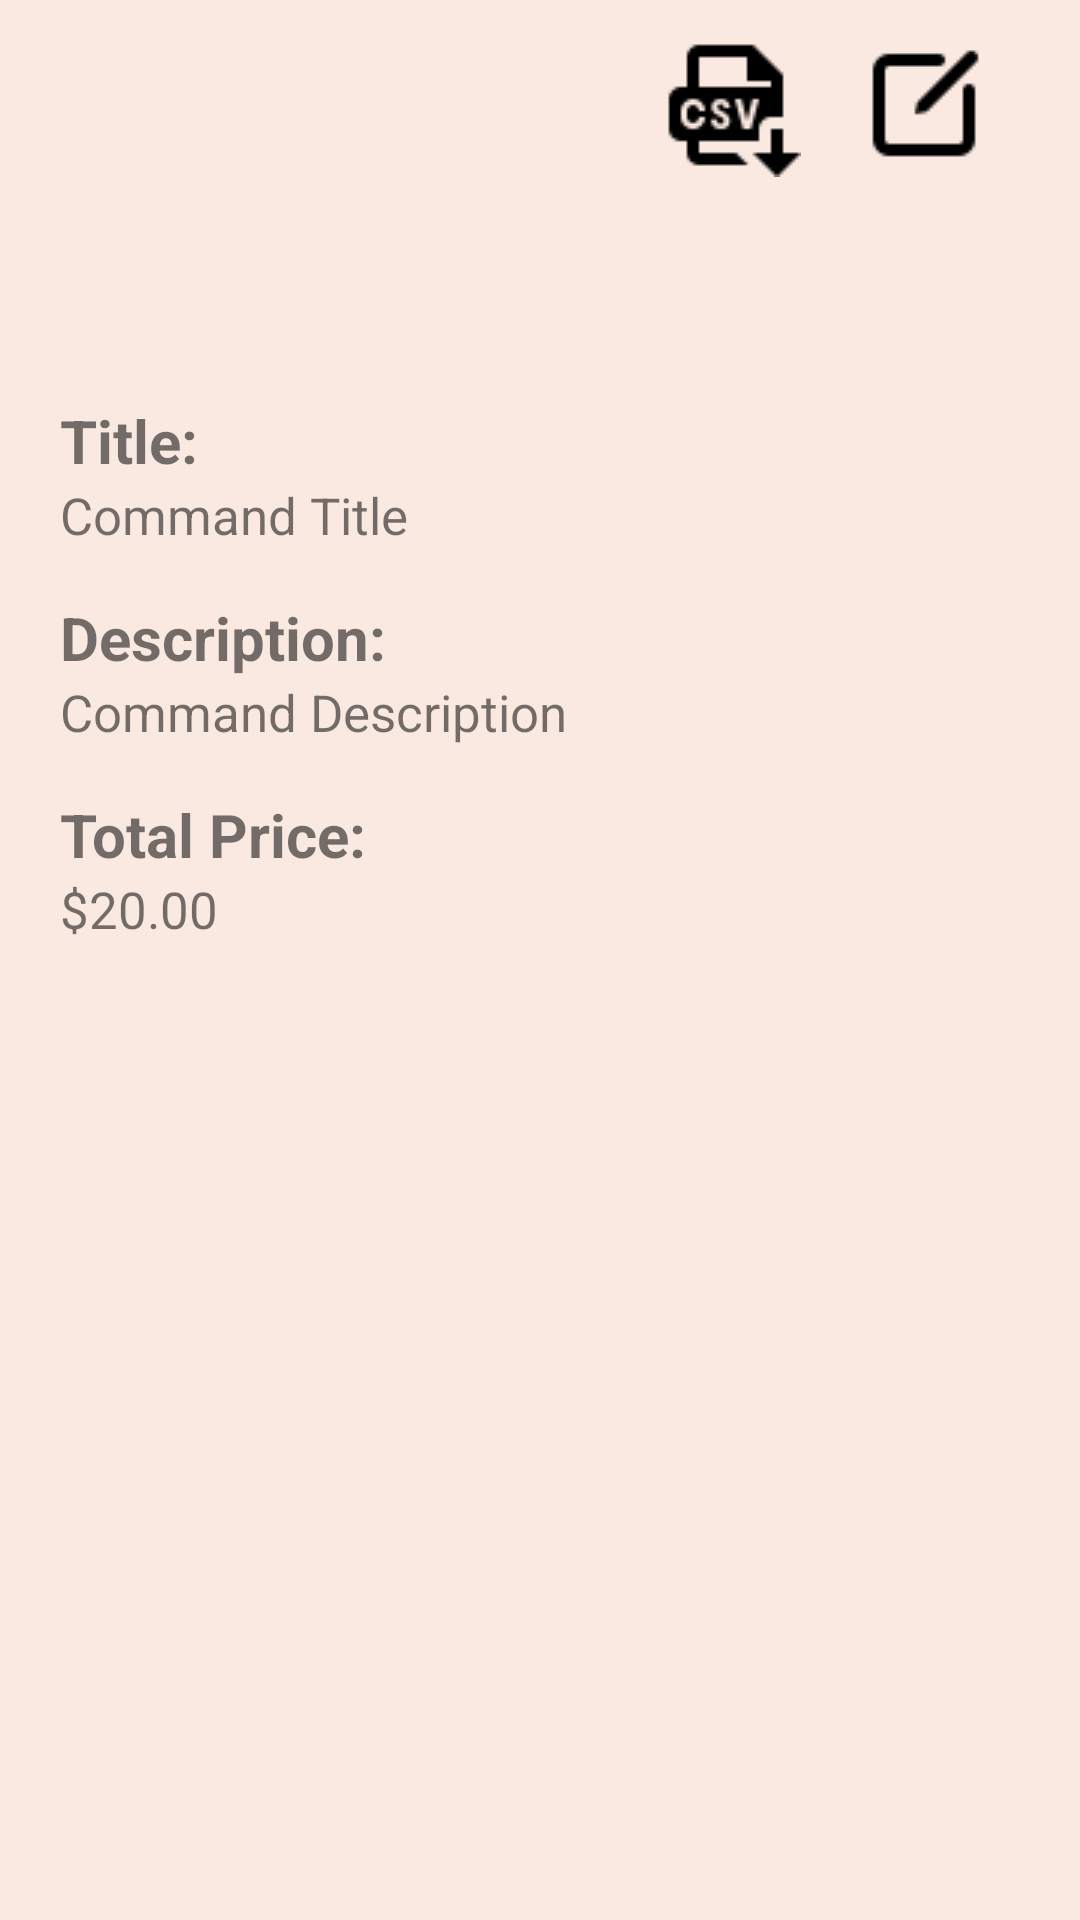

Write the Android layout XML for this screen, with the resource values it uses.
<!-- AndroidManifest.xml: application theme Theme.RestaurAPP -->
<!-- res/layout/fragment_com_show.xml -->
<androidx.constraintlayout.widget.ConstraintLayout xmlns:android="http://schemas.android.com/apk/res/android"
    xmlns:app="http://schemas.android.com/apk/res-auto"
    android:layout_width="match_parent"
    android:layout_height="match_parent"
    xmlns:tools="http://schemas.android.com/tools"
    android:background="@color/app_other_beige">

    <LinearLayout
        android:layout_width="match_parent"
        android:layout_height="match_parent"
        android:layout_marginStart="10dp"
        android:layout_marginTop="60dp"
        android:layout_marginEnd="10dp"
        android:orientation="vertical"
        android:padding="10dp"
        app:layout_constraintEnd_toStartOf="@+id/btnClose"
        app:layout_constraintStart_toStartOf="parent"
        app:layout_constraintTop_toBottomOf="@+id/btnClose">

        <TextView
            android:id="@+id/tvTableLabel"
            android:layout_width="wrap_content"
            android:layout_height="wrap_content"
            android:layout_marginTop="16dp"
            android:layout_marginBottom="10dp"
            android:text=""
            android:textSize="28sp"
            android:textStyle="bold" />

        <TextView
            android:id="@+id/tvTitleLabel"
            android:layout_width="wrap_content"
            android:layout_height="wrap_content"
            android:text="@string/com_show_title_txt"
            android:textSize="20sp"
            android:textStyle="bold" />

        <TextView
            android:id="@+id/tvTitle"
            android:layout_width="wrap_content"
            android:layout_height="wrap_content"
            android:text="@string/command_title_com_show_txt"
            android:textSize="17sp" />

        <TextView
            android:id="@+id/tvDescriptionLabel"
            android:layout_width="wrap_content"
            android:layout_height="wrap_content"
            android:layout_marginTop="16dp"
            android:text="@string/description_com_show_txt"
            android:textSize="20sp"
            android:textStyle="bold" />

        <TextView
            android:id="@+id/tvDescription"
            android:layout_width="wrap_content"
            android:layout_height="wrap_content"
            android:text="@string/command_description_com_show_txt"
            android:textSize="17sp" />

        <TextView
            android:id="@+id/tvTotalPriceLabel"
            android:layout_width="wrap_content"
            android:layout_height="wrap_content"
            android:layout_marginTop="16dp"
            android:text="@string/total_price_com_show_txt"
            android:textSize="20sp"
            android:textStyle="bold" />

        <TextView
            android:id="@+id/tvTotalPrice"
            android:layout_width="wrap_content"
            android:layout_height="wrap_content"
            android:text="@string/tv_com_show_value_txt"
            android:textSize="17sp" />


        <androidx.recyclerview.widget.RecyclerView
            android:id="@+id/rvDishes"
            android:layout_width="match_parent"
            android:layout_height="match_parent"
            android:layout_gravity="bottom"
            android:layout_marginStart="16dp"
            android:layout_marginTop="16dp"
            android:layout_marginEnd="16dp"
            android:layout_marginBottom="16dp"
            tools:listitem="@layout/comlist_dishes_list" />

    </LinearLayout>


    <ImageButton
        android:id="@+id/btnClose"
        android:layout_width="wrap_content"
        android:layout_height="wrap_content"
        android:layout_gravity="top|end"
        android:layout_marginTop="5dp"
        android:layout_marginEnd="5dp"
        android:background="@android:color/transparent"
        android:contentDescription="@string/image_button_close_com_show_txt"
        android:padding="6dp"
        android:src="@drawable/ic_cross"
        app:layout_constraintEnd_toEndOf="parent"
        app:layout_constraintTop_toTopOf="parent" />

    <ImageButton
        android:id="@+id/btnEdit"
        android:layout_width="wrap_content"
        android:layout_height="wrap_content"
        android:layout_marginTop="5dp"
        android:layout_marginEnd="5dp"
        android:background="@android:color/transparent"
        android:contentDescription="@string/edit_image_button_com_show_txt"
        android:padding="6dp"
        android:src="@drawable/ic_edit"
        app:layout_constraintEnd_toStartOf="@+id/btnClose"
        app:layout_constraintTop_toTopOf="parent" />

    <ImageButton
        android:id="@+id/btnExportCSV"
        android:layout_width="wrap_content"
        android:layout_height="wrap_content"
        android:layout_marginTop="5dp"
        android:layout_marginEnd="5dp"
        android:background="@android:color/transparent"
        android:contentDescription="@string/export_to_csv_content_description"
        android:padding="6dp"
        android:src="@drawable/ic_export_csv"
        app:layout_constraintEnd_toStartOf="@+id/btnEdit"
        app:layout_constraintTop_toTopOf="parent" />

</androidx.constraintlayout.widget.ConstraintLayout>
<!-- res/layout/comlist_dishes_list.xml (included above) -->
<?xml version="1.0" encoding="utf-8"?>
<androidx.cardview.widget.CardView xmlns:android="http://schemas.android.com/apk/res/android"
    xmlns:app="http://schemas.android.com/apk/res-auto"
    android:layout_width="match_parent"
    android:layout_height="wrap_content"
    android:layout_margin="7dp"
    android:backgroundTint="@color/app_primary"
    app:cardCornerRadius="10dp">

    <androidx.constraintlayout.widget.ConstraintLayout
        android:layout_width="match_parent"
        android:layout_height="match_parent"
        android:orientation="horizontal">

        <TextView
            android:id="@+id/textComListDishName"
            android:layout_width="0dp"
            android:layout_height="wrap_content"
            android:layout_marginStart="16dp"
            android:layout_marginTop="10dp"
            android:paddingBottom="18dp"
            android:text="@string/txt_testdishname"
            android:textColor="@color/app_other_beige"
            android:textSize="20sp"
            android:textStyle="bold"
            app:layout_constraintEnd_toStartOf="@+id/txtComListDishPrize"
            app:layout_constraintStart_toStartOf="parent"
            app:layout_constraintTop_toTopOf="parent"
            app:layout_constraintWidth_max="0dp" />

        <TextView
            android:id="@+id/txtComListDishPrize"
            android:layout_width="wrap_content"
            android:layout_height="wrap_content"
            android:layout_marginTop="10dp"
            android:layout_marginEnd="16dp"
            android:paddingBottom="18dp"
            android:text="@string/txt_testNumber"
            android:textColor="@color/app_other_beige"
            android:textSize="20sp"
            android:textStyle="bold"
            app:layout_constraintEnd_toEndOf="parent"
            app:layout_constraintTop_toTopOf="parent" />


    </androidx.constraintlayout.widget.ConstraintLayout>

</androidx.cardview.widget.CardView>
<!-- resources referenced by this layout -->
<resources>
  <color name="app_other_beige">#FAE9E1</color>
  
      // TEST AND DEFAULT COLORS
  <color name="app_primary">#081B45</color>
  <!-- drawable ic_edit: png bitmap (drawable, 421 bytes) -->
  <!-- drawable ic_export_csv: png bitmap (drawable, 679 bytes) -->
  <string name="com_show_title_txt">Title:</string>
  <string name="command_description_com_show_txt">Command Description</string>
  <string name="command_title_com_show_txt">Command Title</string>
  <string name="description_com_show_txt">Description:</string>
  <string name="edit_image_button_com_show_txt">Edit</string>
  <string name="export_to_csv_content_description" translatable="false">Export to CSV</string>
  <string name="image_button_close_com_show_txt">Close</string>
  <string name="total_price_com_show_txt">Total Price:</string>
  <string name="tv_com_show_value_txt" translatable="false">$20.00</string>
  <string name="txt_testNumber">25</string>
  <string name="txt_testdishname">Spaghetti</string>
  <style name="Theme.RestaurAPP" parent="Theme.MaterialComponents.DayNight.NoActionBar">
          
          <item name="colorPrimary">@color/app_secondary_pink</item>
          <item name="colorPrimaryVariant">@color/app_primary</item>
          <item name="colorOnPrimary">@color/app_other_beige</item>
          
          <item name="colorSecondary">@color/app_tertiary_brown</item>
          <item name="colorSecondaryVariant">@color/app_other_dark_pink</item>
          <item name="colorOnSecondary">@color/app_primary</item>
          
          <item name="android:statusBarColor">@color/app_other_light_pink</item>
          
  
      </style>
  <color name="app_secondary_pink">#EB5079</color>
  <color name="app_tertiary_brown">#E98710</color>
  <color name="app_other_dark_pink">#C15DA4</color>
  <color name="app_other_light_pink">#F6B3E1</color>
</resources>
